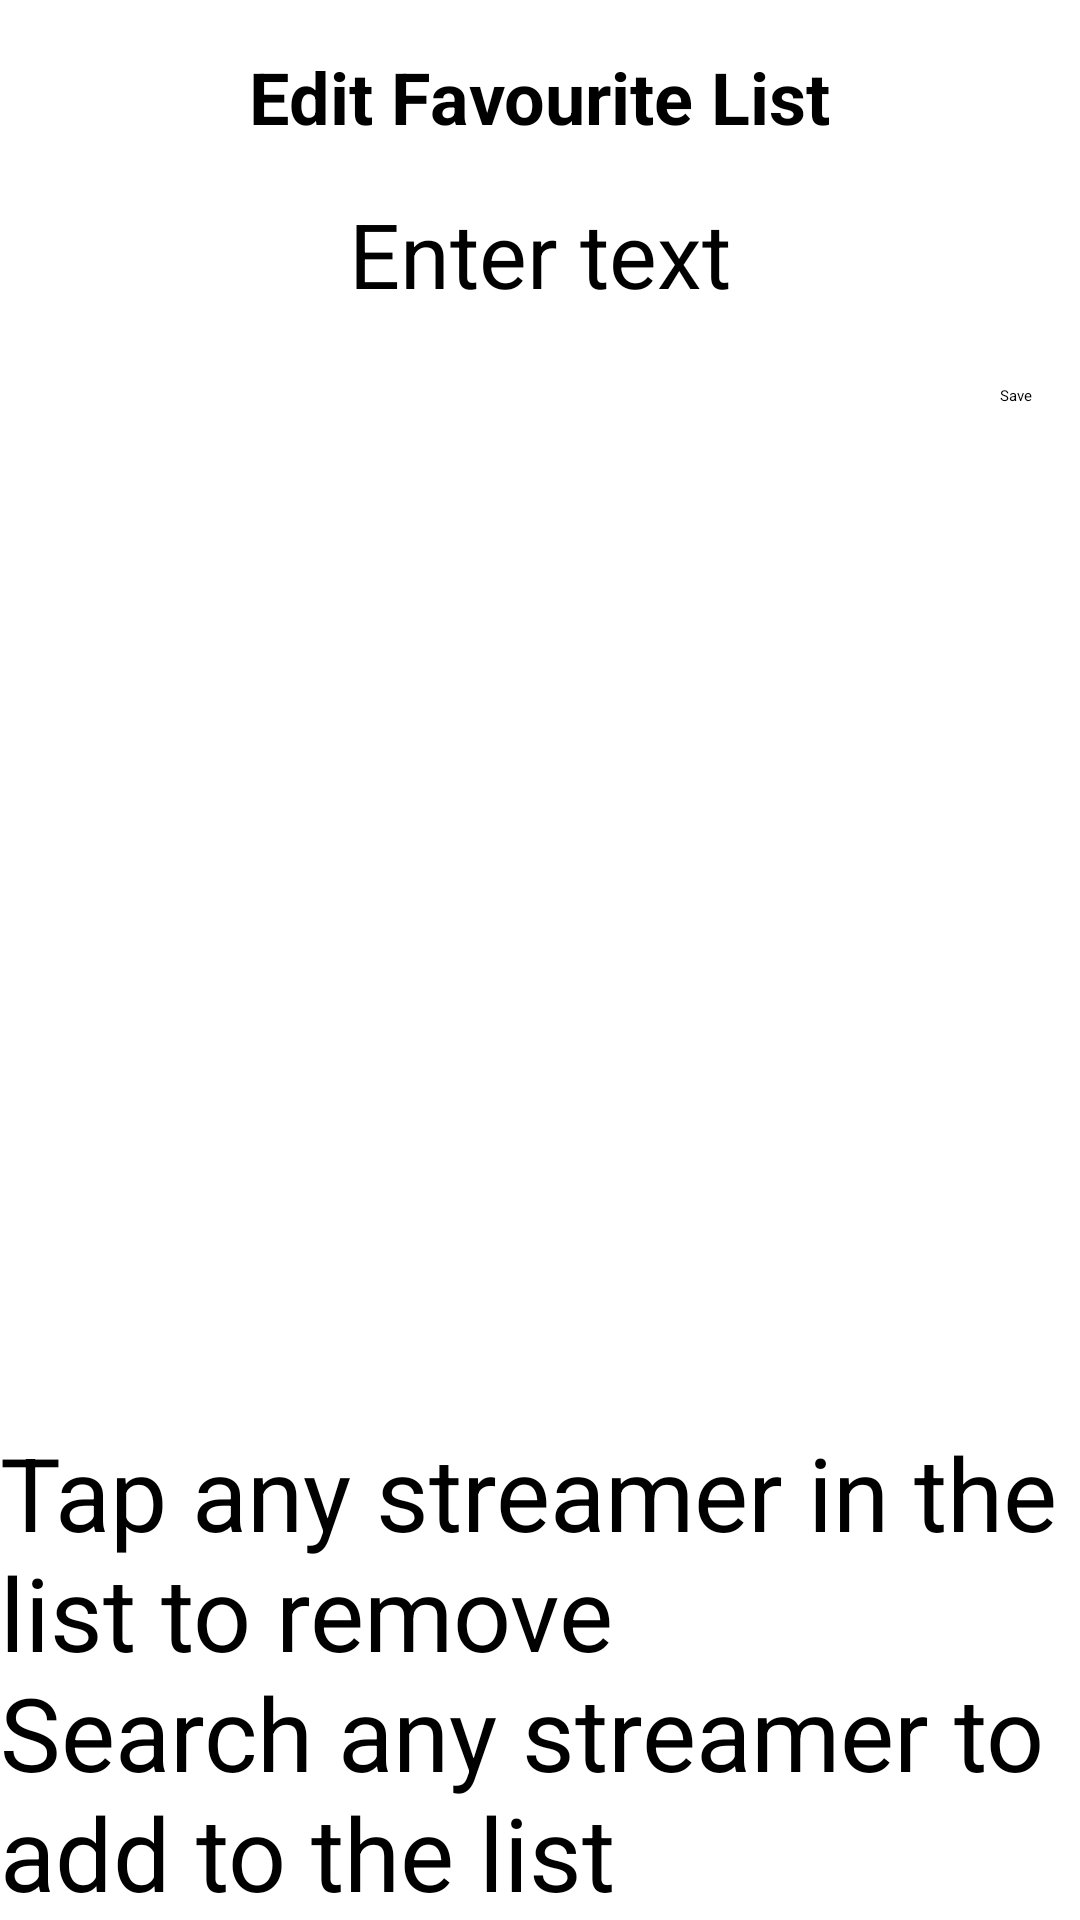

Write the Android layout XML for this screen, with the resource values it uses.
<!-- AndroidManifest.xml: application theme Theme.TwitchVOD -->
<!-- res/layout/fragment_edit_favourite_list.xml -->
<androidx.constraintlayout.widget.ConstraintLayout xmlns:android="http://schemas.android.com/apk/res/android"
    xmlns:app="http://schemas.android.com/apk/res-auto"
    xmlns:tools="http://schemas.android.com/tools"
    android:id="@+id/containerLayout"
    android:layout_width="match_parent"
    android:layout_height="match_parent">

    

    <TextView
        android:id="@+id/headerTextView"
        android:layout_width="wrap_content"
        android:layout_height="wrap_content"
        android:layout_marginStart="16dp"
        android:layout_marginTop="16dp"
        android:layout_marginEnd="16dp"
        android:text="@string/edit_favourite_list"
        android:textSize="24sp"
        android:textStyle="bold"
        app:layout_constraintEnd_toEndOf="parent"
        app:layout_constraintStart_toStartOf="parent"
        app:layout_constraintTop_toTopOf="parent" />

    
    <EditText
        android:id="@+id/editText1"
        android:layout_width="wrap_content"
        android:layout_height="wrap_content"
        android:layout_marginStart="16dp"
        android:layout_marginTop="16dp"
        android:layout_marginEnd="16dp"
        android:hint="Enter text"
        android:imeOptions="actionSend"
        android:inputType="text"
        android:minHeight="48dp"
        android:textSize="30sp"
        app:layout_constraintEnd_toEndOf="parent"
        app:layout_constraintStart_toStartOf="parent"
        app:layout_constraintTop_toBottomOf="@id/headerTextView" />

    
    <Button
        android:id="@+id/buttonSave"
        android:layout_width="wrap_content"
        android:layout_height="wrap_content"
        android:layout_marginTop="16dp"
        android:layout_marginEnd="16dp"
        android:text="Save"
        app:layout_constraintEnd_toEndOf="parent"
        app:layout_constraintTop_toBottomOf="@id/editText1" />

    

    
    <androidx.recyclerview.widget.RecyclerView
        android:id="@+id/streamersRecyclerView"
        android:layout_width="0dp"
        android:layout_height="wrap_content"
        android:layout_marginStart="16dp"
        android:layout_marginTop="173dp"
        android:layout_marginEnd="16dp"
        android:layout_marginBottom="165dp"
        app:layout_constraintBottom_toBottomOf="parent"
        app:layout_constraintEnd_toEndOf="parent"
        app:layout_constraintHorizontal_bias="0.0"
        app:layout_constraintStart_toStartOf="parent"
        app:layout_constraintTop_toTopOf="parent"
        app:layout_constraintVertical_bias="0.0" />

    <TextView
        android:id="@+id/textView2"
        android:layout_width="wrap_content"
        android:layout_height="wrap_content"
        android:text="@string/guideline_edit_favourite_list"
        android:textSize="34sp"
        app:layout_constraintBottom_toBottomOf="parent"
        app:layout_constraintEnd_toEndOf="parent"
        app:layout_constraintHorizontal_bias="0.0"
        app:layout_constraintStart_toStartOf="parent"
        app:layout_constraintTop_toBottomOf="@id/streamersRecyclerView"
        app:layout_constraintTop_toTopOf="parent"
        app:layout_constraintVertical_bias="1.0" />

</androidx.constraintlayout.widget.ConstraintLayout>
<!-- resources referenced by this layout -->
<resources>
  <string name="edit_favourite_list">Edit Favourite List</string>
  <string name="guideline_edit_favourite_list">Tap any streamer in the list to remove\nSearch any streamer to add to the list</string>
  <style name="Theme.TwitchVOD" parent="@style/Theme.Leanback" />
</resources>
